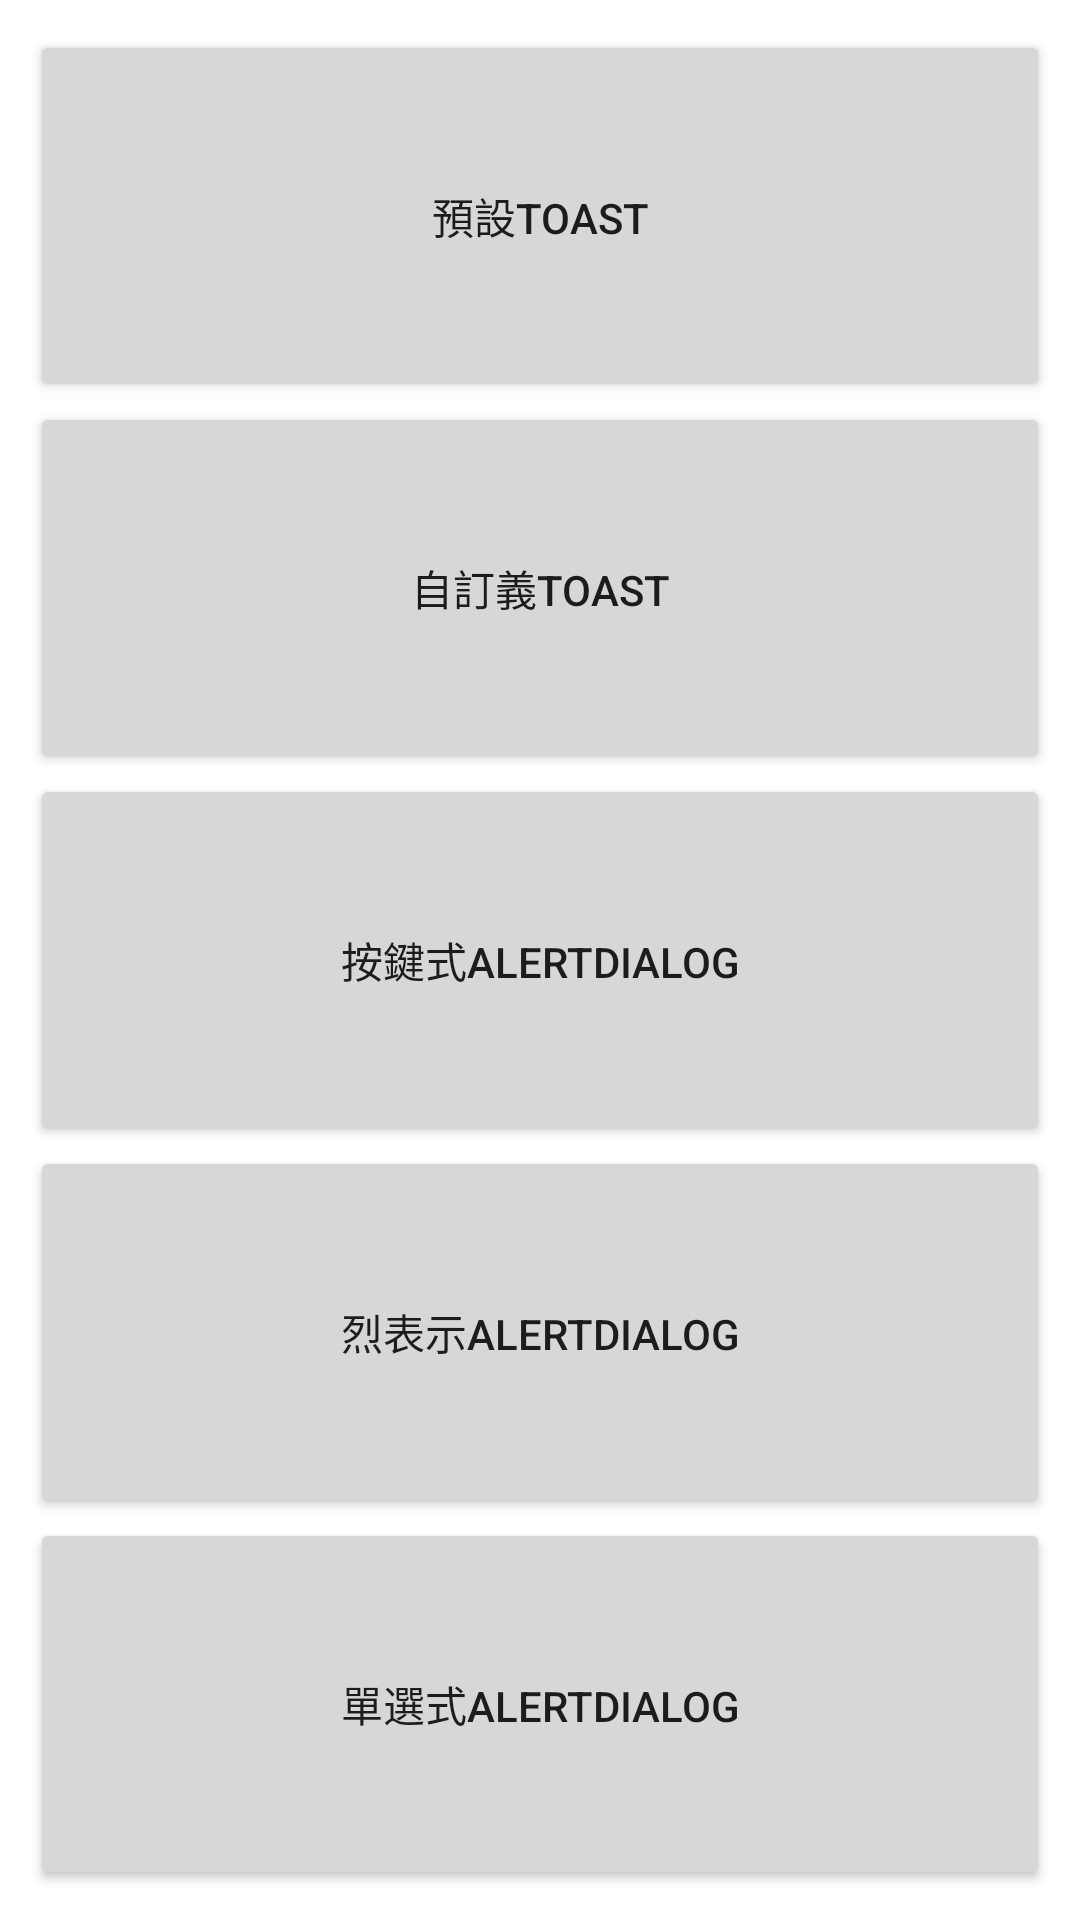

This screen was rendered from an Android layout file. Write that file and the resources it references.
<!-- AndroidManifest.xml: application theme Theme.Chapper6 -->
<!-- res/layout/activity_main.xml -->
<?xml version="1.0" encoding="utf-8"?>
    <LinearLayout xmlns:android="http://schemas.android.com/apk/res/android"
        xmlns:tools="http://schemas.android.com/tools"
        android:layout_width="match_parent"
        android:layout_height="match_parent"
        android:orientation="vertical"
        android:padding="10dp"
        tools:context=".MainActivity">

    <Button
        android:id="@+id/btn_toast"
        android:layout_width="match_parent"
        android:layout_height="wrap_content"
        android:layout_weight="1"
        android:text="預設toast" />


    <Button
        android:id="@+id/btn_custom"
        android:layout_width="match_parent"
        android:layout_height="wrap_content"
        android:layout_weight="1"
        android:text="自訂義toast" />

    <Button
        android:id="@+id/btn_dialog1"
        android:layout_width="match_parent"
        android:layout_height="wrap_content"
        android:layout_weight="1"
        android:text="按鍵式AlertDialog" />

    <Button
        android:id="@+id/btn_dialog2"
        android:layout_width="match_parent"
        android:layout_height="wrap_content"
        android:layout_weight="1"
        android:text="烈表示AlertDialog" />

    <Button
        android:id="@+id/btn_dialog3"
        android:layout_width="match_parent"
        android:layout_height="wrap_content"
        android:layout_weight="1"
        android:text="單選式AlertDialog" />

</LinearLayout>
<!-- resources referenced by this layout -->
<resources>
  <style name="Theme.Chapper6" parent="Theme.MaterialComponents.DayNight.DarkActionBar">
          
          <item name="colorPrimary">@color/purple_500</item>
          <item name="colorPrimaryVariant">@color/purple_700</item>
          <item name="colorOnPrimary">@color/white</item>
          
          <item name="colorSecondary">@color/teal_200</item>
          <item name="colorSecondaryVariant">@color/teal_700</item>
          <item name="colorOnSecondary">@color/black</item>
          
          <item name="android:statusBarColor" tools:targetApi="l">?attr/colorPrimaryVariant</item>
          
      </style>
  <!-- not gathered from this repository: default colours our renderer supplied (Android Studio template values) -->
  <color name="purple_500">#FF6200EE</color>
  <color name="purple_700">#FF3700B3</color>
  <color name="teal_200">#FF03DAC5</color>
  <color name="teal_700">#FF018786</color>
  <color name="black">#FF000000</color>
  <color name="white">#FFFFFFFF</color>
</resources>
